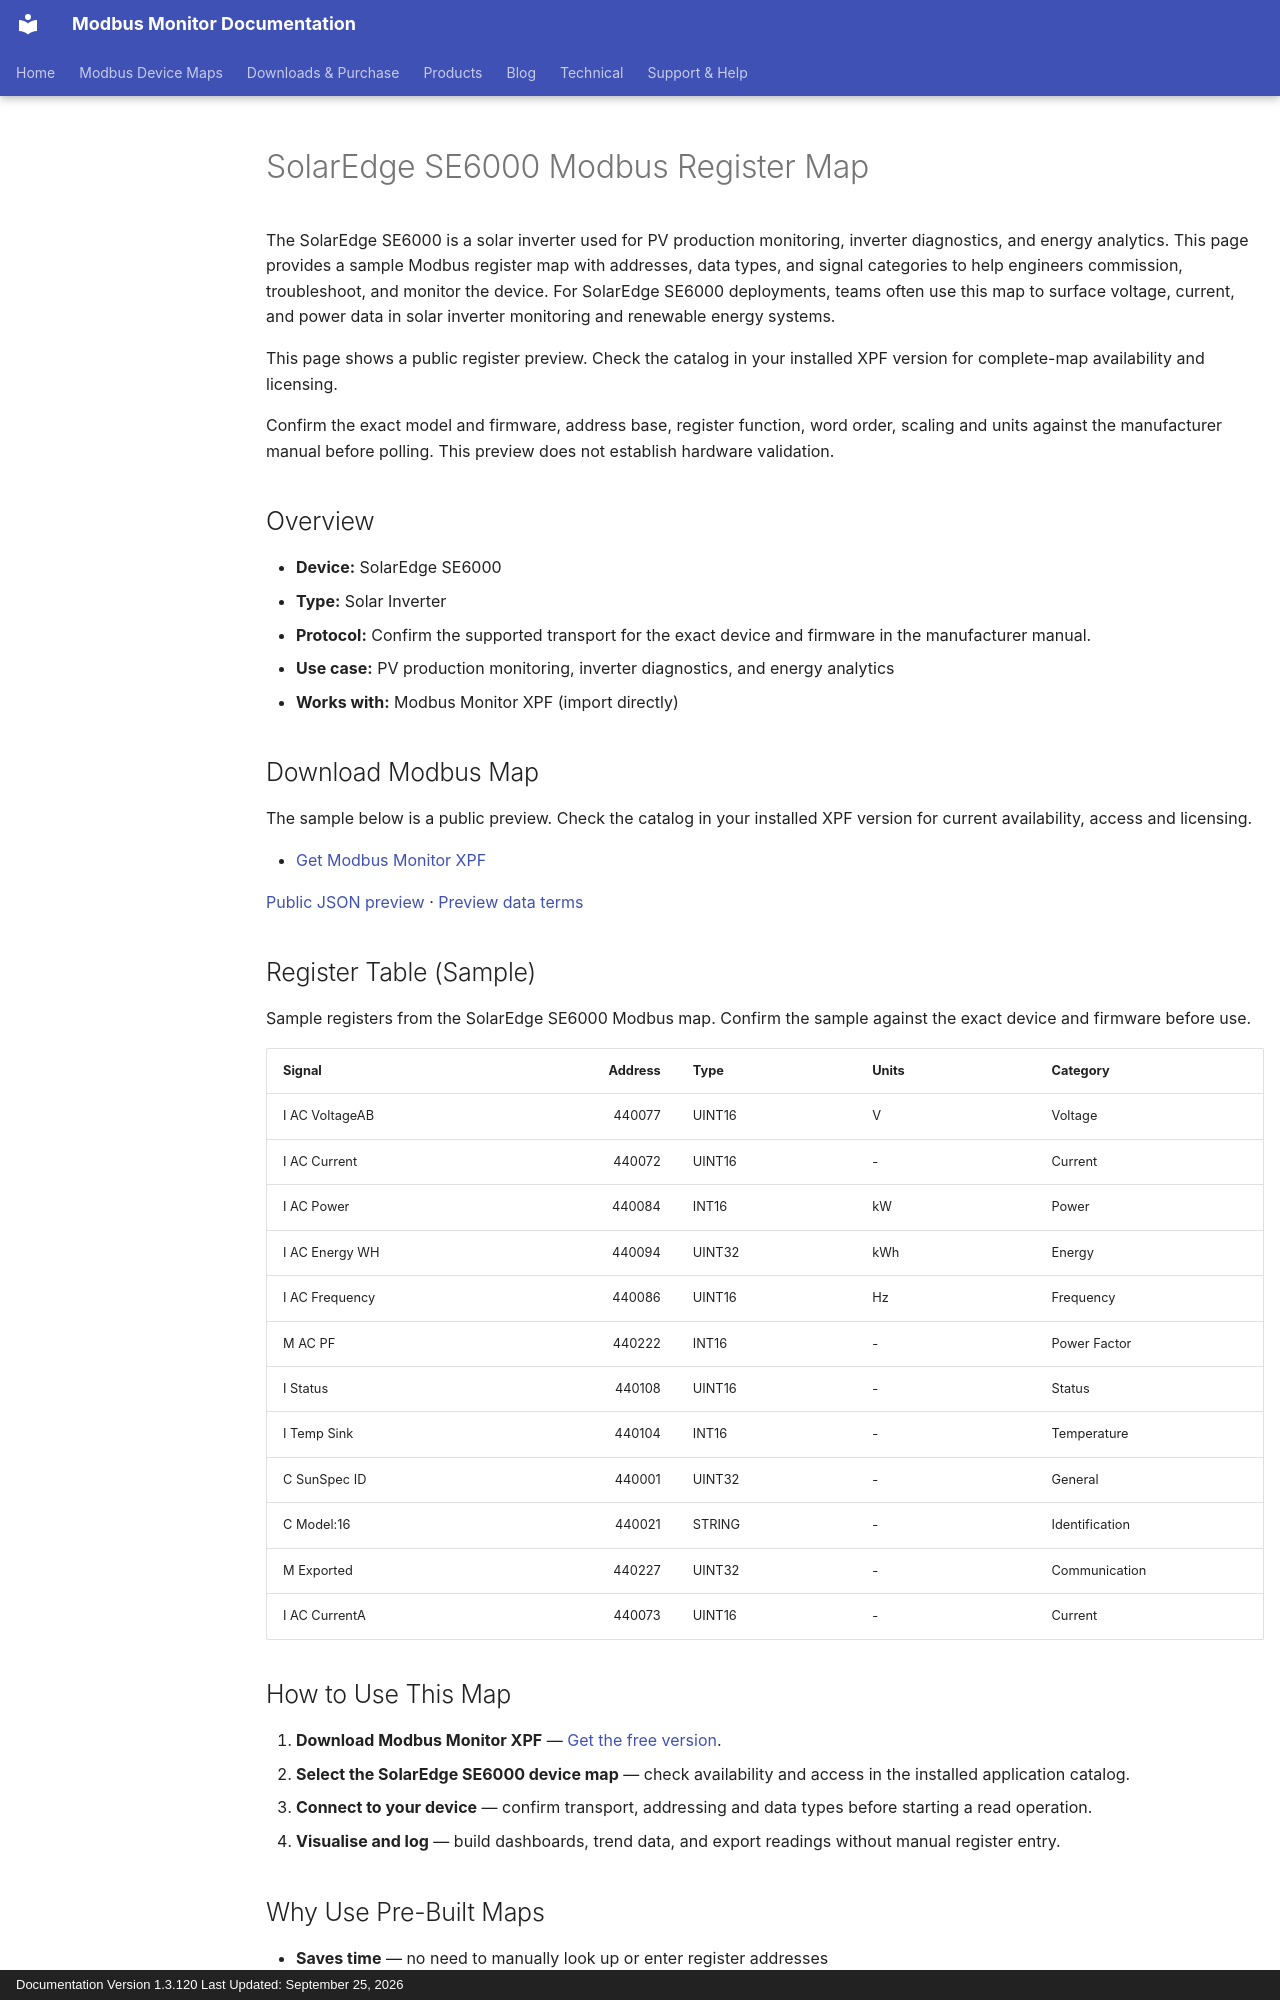

repository: Modbus-Monitor/modbus-monitor-docs · page: products/xpf/device-maps/solaredge/se6000/index.html · generator: mkdocs · copyright: Documentation Version 1.3.120 Last Updated: September 25, 2026

---
title: SolarEdge SE6000 Modbus Register Map
description: SolarEdge SE6000 Modbus map and register map with sample Modbus registers, register addresses, and solar inverter overview for engineers. Includes sample addresses and data types for review before use with Modbus Monitor XPF.
---

# SolarEdge SE6000 Modbus Register Map

The SolarEdge SE6000 is a solar inverter used for PV production monitoring, inverter diagnostics, and energy analytics. This page provides a sample Modbus register map with addresses, data types, and signal categories to help engineers commission, troubleshoot, and monitor the device. For SolarEdge SE6000 deployments, teams often use this map to surface voltage, current, and power data in solar inverter monitoring and renewable energy systems.

This page shows a public register preview. Check the catalog in your installed XPF version for complete-map availability and licensing.

Confirm the exact model and firmware, address base, register function, word order, scaling and units against the manufacturer manual before polling. This preview does not establish hardware validation.

## Overview

- **Device:** SolarEdge SE6000
- **Type:** Solar Inverter
- **Protocol:** Confirm the supported transport for the exact device and firmware in the manufacturer manual.
- **Use case:** PV production monitoring, inverter diagnostics, and energy analytics
- **Works with:** Modbus Monitor XPF (import directly)

## Download Modbus Map

The sample below is a public preview. Check the catalog in your installed XPF version for current availability, access and licensing.

- [Get Modbus Monitor XPF](https://www.modbusmonitor.com/download)

[Public JSON preview](https://modbus-monitor.github.io/modbus-device-maps/maps/solaredge/se6000.json) · [Preview data terms](https://modbus-monitor.github.io/modbus-device-maps/data-license/)

## Register Table (Sample)

Sample registers from the SolarEdge SE6000 Modbus map. Confirm the sample against the exact device and firmware before use.

| Signal | Address | Type | Units | Category |
|---|---:|---|---|---|
| I AC VoltageAB | 440077 | UINT16 | V | Voltage |
| I AC Current | 440072 | UINT16 | - | Current |
| I AC Power | 440084 | INT16 | kW | Power |
| I AC Energy WH | 440094 | UINT32 | kWh | Energy |
| I AC Frequency | 440086 | UINT16 | Hz | Frequency |
| M AC PF | 440222 | INT16 | - | Power Factor |
| I Status | 440108 | UINT16 | - | Status |
| I Temp Sink | 440104 | INT16 | - | Temperature |
| C SunSpec ID | 440001 | UINT32 | - | General |
| C Model:16 | 440021 | STRING | - | Identification |
| M Exported | 440227 | UINT32 | - | Communication |
| I AC CurrentA | 440073 | UINT16 | - | Current |

## How to Use This Map

1. **Download Modbus Monitor XPF** — [Get the free version](https://www.modbusmonitor.com/download).
2. **Select the SolarEdge SE6000 device map** — check availability and access in the installed application catalog.
3. **Connect to your device** — confirm transport, addressing and data types before starting a read operation.
4. **Visualise and log** — build dashboards, trend data, and export readings without manual register entry.
